The GitHub repository Parkinsons-Diagnosis-uOttaHack2020/UOttaHack-Parkinsons-Diagnosis contains a labelled image folder "spiral" with 2 categories: healthy, parkinson. Examples follow, each with its label.

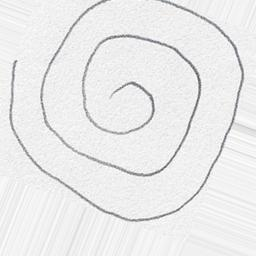
Label: healthy

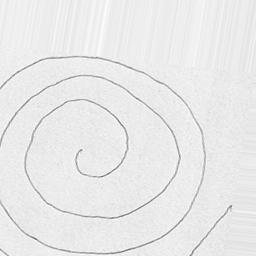
Label: parkinson

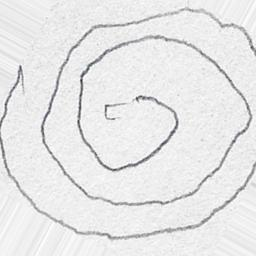
Label: parkinson

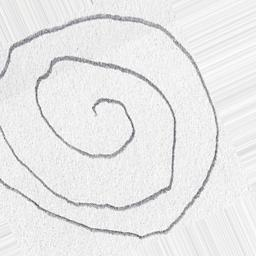
Label: healthy

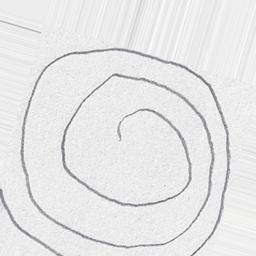
Label: parkinson

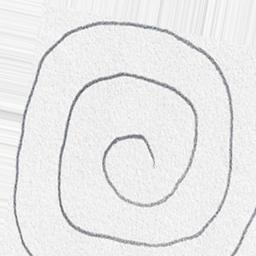
Label: healthy
